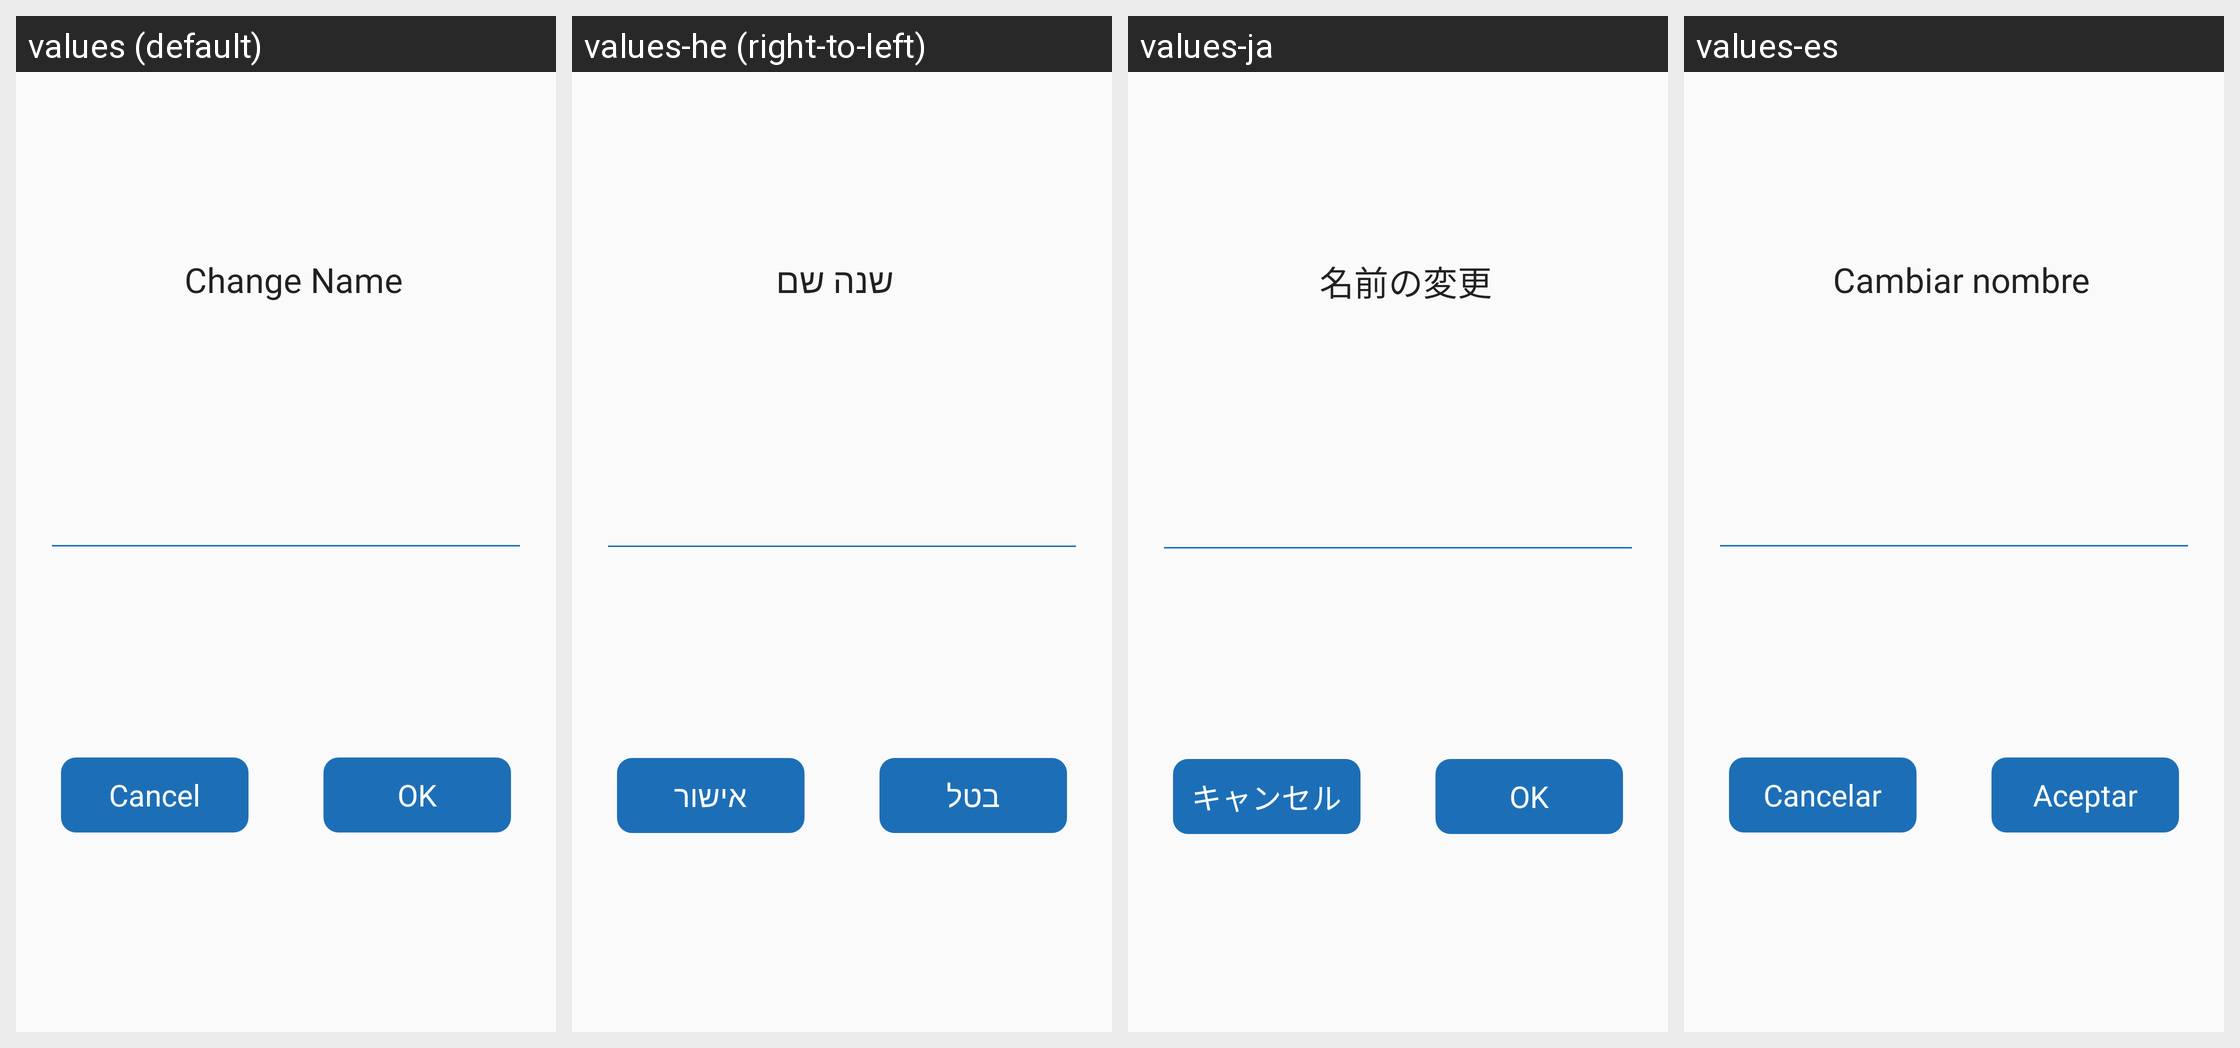

The same Android screen rendered under several of its app's locales, left to right. List the strings drawn on it with the default value and each locale's translation.
Android screen res/layout/dialog_contact_change_name.xml rendered under 4 locales, left to right: values (default), values-he (right-to-left), values-ja, values-es. Device: Nexus 5 (rendered at 1080×1920; each locale shown at half size, 540×960, under a caption strip naming it); theme AppTheme.SkyBlue.
Other locales in the repository, not shown: values-ar, values-ca, values-cn, values-de, values-en, values-fa, values-fr, values-in, values-iw, values-nb-rNO, values-oc, values-pl, values-pt, values-pt-rBR, values-ru, values-ta, values-tr, values-uk, values-zh, values-zh-rTW.
Strings drawn on this screen, with the default value and each locale's value (text and hints the layout hard-codes, and strings that could not be matched under every locale, appear in the picture but are not listed):

enter_contact_name
  values: Change Name
  values-he: שנה שם
  values-ja: 名前の変更
  values-es: Cambiar nombre

button_cancel
  values: Cancel
  values-he: בטל
  values-ja: キャンセル
  values-es: Cancelar

button_ok
  values: OK
  values-he: אישור
  values-ja: OK
  values-es: Aceptar
